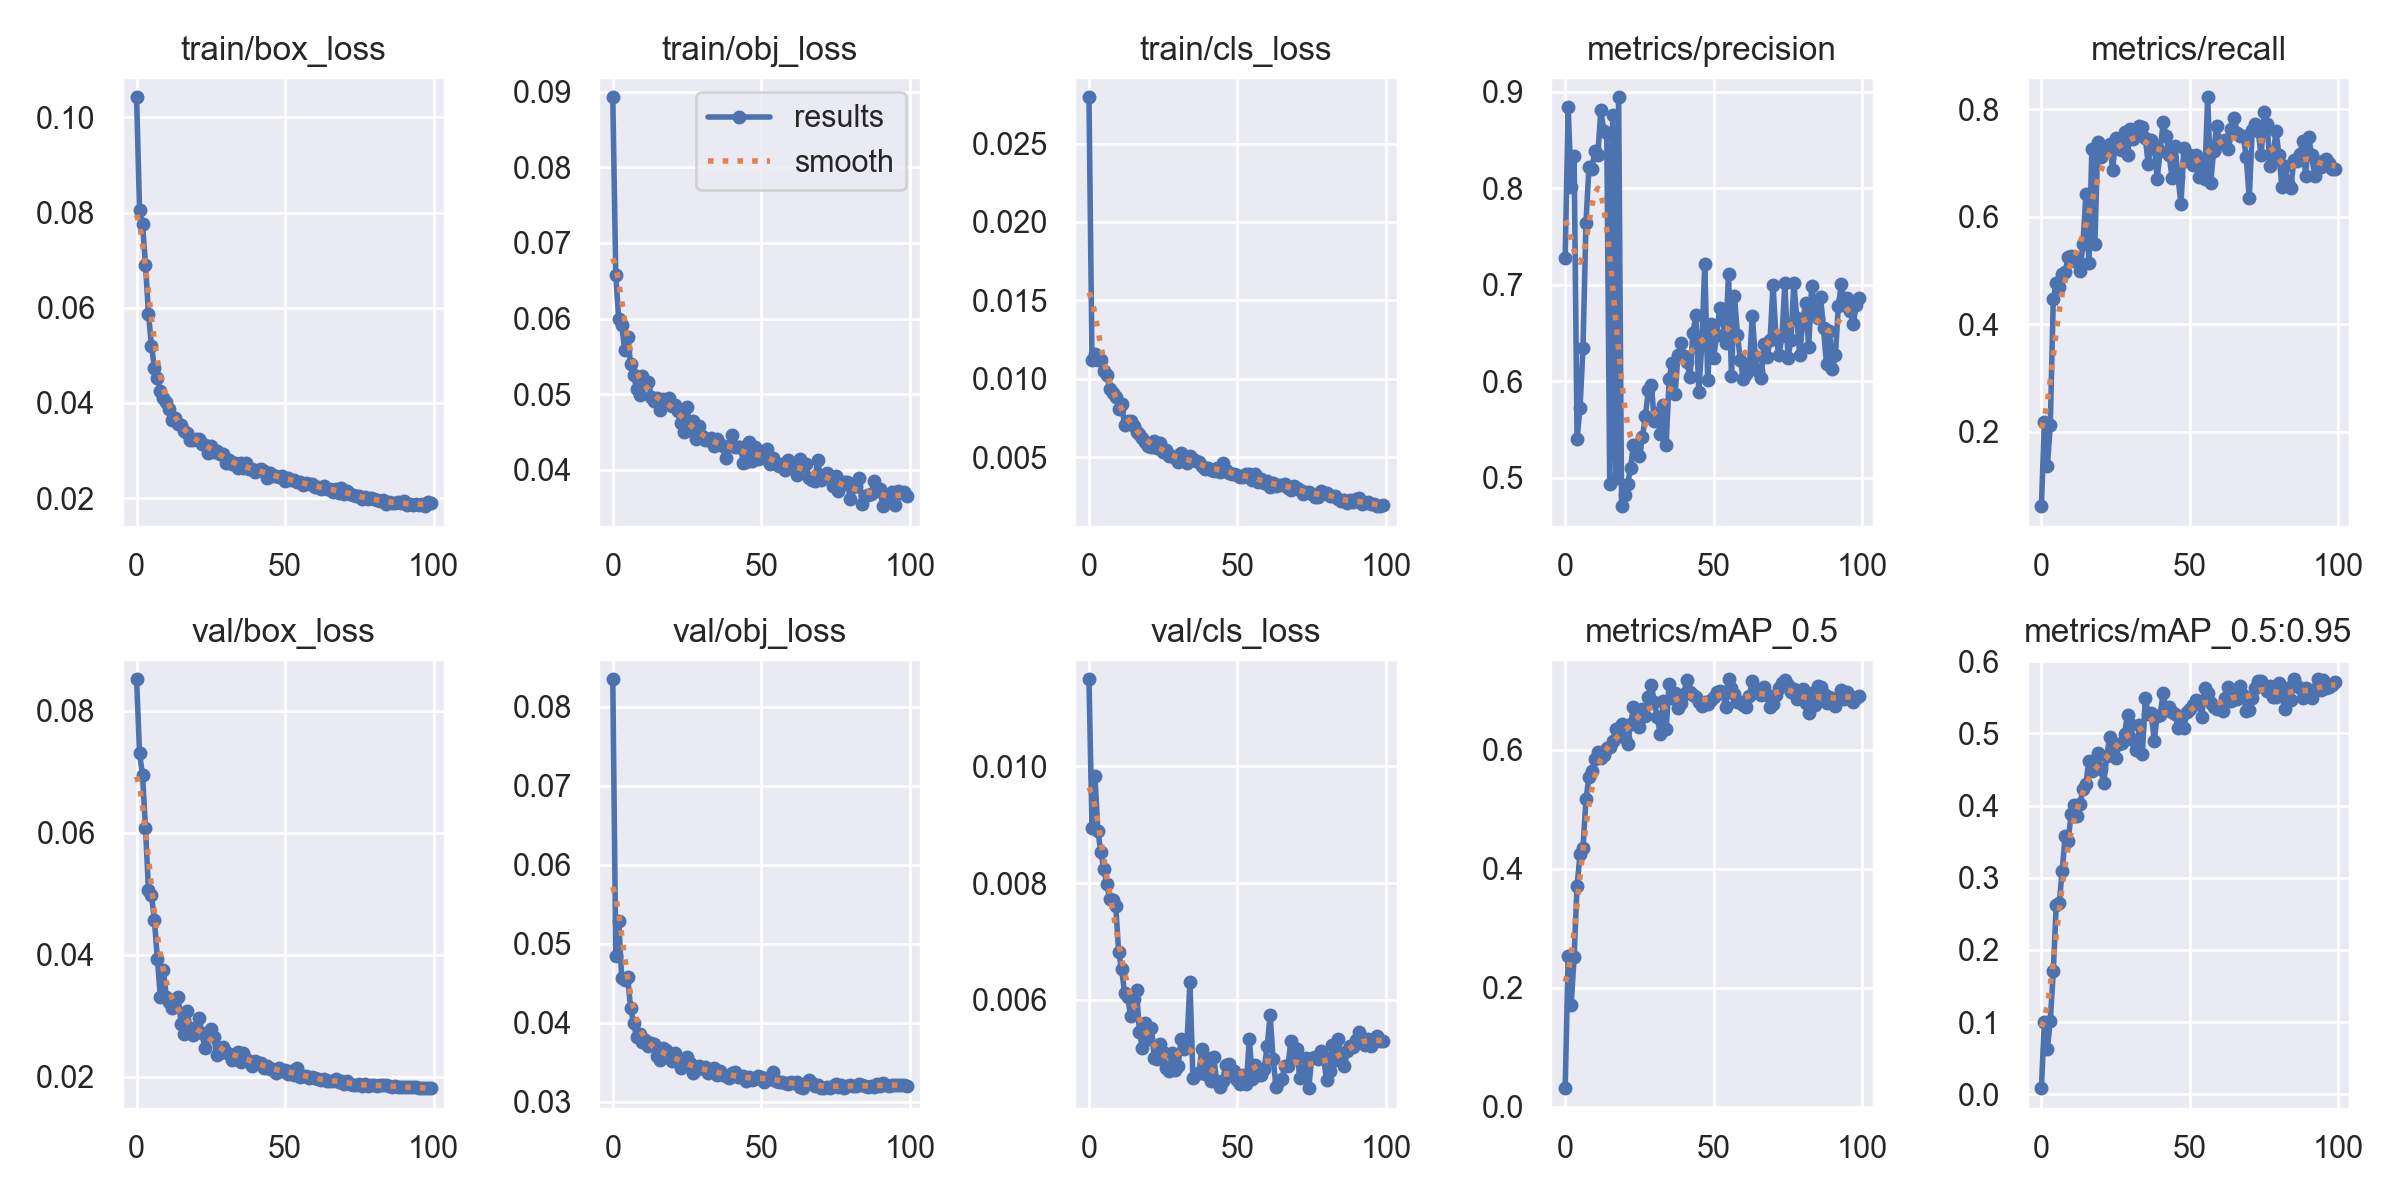

The data file committed next to this chart (first rows):
epoch, train/box_loss, train/obj_loss, train/cls_loss, metrics/precision, metrics/recall, metrics/mAP_0.5, metrics/mAP_0.5:0.95, val/box_loss, val/obj_loss, val/cls_loss, x/lr0, x/lr1, x/lr2
0, 0.1042, 0.08926, 0.02796, 0.7278, 0.06141, 0.03149, 0.008491, 0.08517, 0.08348, 0.01149, 0.07065, 0.003261, 0.003261
1, 0.08045, 0.0658, 0.01121, 0.8849, 0.2171, 0.2541, 0.09992, 0.07301, 0.04841, 0.008948, 0.04059, 0.006529, 0.006529
2, 0.07764, 0.05996, 0.01157, 0.8014, 0.1352, 0.1712, 0.06313, 0.06945, 0.05291, 0.009836, 0.01046, 0.009731, 0.009731
3, 0.06905, 0.0591, 0.01119, 0.8338, 0.2121, 0.2516, 0.1018, 0.06076, 0.04561, 0.00889, 0.009703, 0.009703, 0.009703
4, 0.05879, 0.05592, 0.0112, 0.5399, 0.4458, 0.3718, 0.1703, 0.05061, 0.04535, 0.008537, 0.009703, 0.009703, 0.009703
5, 0.05202, 0.05759, 0.01046, 0.5725, 0.4765, 0.4241, 0.262, 0.04974, 0.04579, 0.008237, 0.009604, 0.009604, 0.009604
6, 0.04743, 0.05396, 0.01026, 0.6346, 0.4694, 0.4353, 0.2653, 0.04569, 0.04182, 0.007994, 0.009505, 0.009505, 0.009505
7, 0.04519, 0.05249, 0.00935, 0.7645, 0.4937, 0.5163, 0.3088, 0.03935, 0.04001, 0.007724, 0.009406, 0.009406, 0.009406
8, 0.04257, 0.05073, 0.009103, 0.8218, 0.4962, 0.5537, 0.3575, 0.033, 0.03812, 0.007713, 0.009307, 0.009307, 0.009307
9, 0.04097, 0.04985, 0.008843, 0.8205, 0.5254, 0.5639, 0.3505, 0.03752, 0.03859, 0.007612, 0.009208, 0.009208, 0.009208
10, 0.04027, 0.05241, 0.008077, 0.8389, 0.5267, 0.5847, 0.3882, 0.03312, 0.03749, 0.00682, 0.009109, 0.009109, 0.009109
11, 0.03867, 0.05169, 0.008369, 0.8348, 0.517, 0.5958, 0.4003, 0.03227, 0.03786, 0.006528, 0.00901, 0.00901, 0.00901
12, 0.03648, 0.0516, 0.00702, 0.8809, 0.5202, 0.5865, 0.3852, 0.0312, 0.037, 0.006112, 0.008911, 0.008911, 0.008911
13, 0.03692, 0.04963, 0.007326, 0.8595, 0.4997, 0.5917, 0.4022, 0.03264, 0.03738, 0.006058, 0.008812, 0.008812, 0.008812
14, 0.03565, 0.04908, 0.007304, 0.8579, 0.5492, 0.6027, 0.4233, 0.03309, 0.03735, 0.005731, 0.008713, 0.008713, 0.008713
15, 0.03542, 0.04954, 0.00696, 0.4934, 0.6412, 0.6041, 0.43, 0.02862, 0.03576, 0.006018, 0.008614, 0.008614, 0.008614
16, 0.03419, 0.04792, 0.00657, 0.8762, 0.5132, 0.6147, 0.4618, 0.02701, 0.03527, 0.006163, 0.008515, 0.008515, 0.008515
17, 0.03368, 0.04938, 0.006472, 0.5, 0.7262, 0.6338, 0.4473, 0.03074, 0.03683, 0.00545, 0.008416, 0.008416, 0.008416
18, 0.03222, 0.04906, 0.006229, 0.8945, 0.5483, 0.623, 0.459, 0.02797, 0.03656, 0.005173, 0.008317, 0.008317, 0.008317
19, 0.0323, 0.04948, 0.005937, 0.4703, 0.738, 0.6431, 0.4722, 0.02675, 0.03568, 0.005613, 0.008218, 0.008218, 0.008218
20, 0.03248, 0.0485, 0.005704, 0.4818, 0.7114, 0.6202, 0.4505, 0.02794, 0.0352, 0.005339, 0.008119, 0.008119, 0.008119
21, 0.03252, 0.04852, 0.005621, 0.4929, 0.7256, 0.6096, 0.4318, 0.02968, 0.03622, 0.005525, 0.00802, 0.00802, 0.00802
22, 0.03137, 0.04784, 0.005994, 0.5101, 0.7219, 0.6422, 0.468, 0.02709, 0.03521, 0.005003, 0.007921, 0.007921, 0.007921
23, 0.03118, 0.04614, 0.005566, 0.534, 0.735, 0.671, 0.4951, 0.02463, 0.03427, 0.004991, 0.007822, 0.007822, 0.007822
24, 0.02956, 0.04497, 0.005884, 0.5303, 0.6874, 0.6513, 0.4781, 0.02677, 0.03517, 0.005251, 0.007723, 0.007723, 0.007723
25, 0.03103, 0.04829, 0.005292, 0.5221, 0.7454, 0.6388, 0.4664, 0.02778, 0.03562, 0.005107, 0.007624, 0.007624, 0.007624
26, 0.0297, 0.04528, 0.00543, 0.542, 0.7254, 0.6681, 0.4846, 0.02651, 0.03489, 0.004841, 0.007525, 0.007525, 0.007525
27, 0.02998, 0.04649, 0.005051, 0.5634, 0.7247, 0.6572, 0.4868, 0.02353, 0.0336, 0.004775, 0.007426, 0.007426, 0.007426
28, 0.02923, 0.04403, 0.005072, 0.5905, 0.7575, 0.6885, 0.4994, 0.02378, 0.03395, 0.00509, 0.007327, 0.007327, 0.007327
29, 0.02924, 0.04581, 0.004923, 0.5963, 0.7142, 0.709, 0.5258, 0.02489, 0.03449, 0.004802, 0.007228, 0.007228, 0.007228
30, 0.02745, 0.04448, 0.004678, 0.5591, 0.7621, 0.6807, 0.513, 0.02409, 0.03422, 0.004864, 0.007129, 0.007129, 0.007129
31, 0.02802, 0.044, 0.005227, 0.5665, 0.744, 0.6541, 0.4907, 0.02364, 0.03441, 0.005331, 0.00703, 0.00703, 0.00703
32, 0.02717, 0.04396, 0.004789, 0.5451, 0.7525, 0.6264, 0.4771, 0.02278, 0.03362, 0.00516, 0.006931, 0.006931, 0.006931
33, 0.0274, 0.04419, 0.00461, 0.5748, 0.7675, 0.6819, 0.5111, 0.02365, 0.03386, 0.005273, 0.006832, 0.006832, 0.006832
34, 0.02633, 0.04314, 0.005055, 0.5336, 0.7672, 0.6346, 0.4712, 0.02403, 0.0342, 0.006305, 0.006733, 0.006733, 0.006733
35, 0.02741, 0.0441, 0.00485, 0.6025, 0.7454, 0.7102, 0.5484, 0.02245, 0.03336, 0.004668, 0.006634, 0.006634, 0.006634
36, 0.02628, 0.04347, 0.004739, 0.6187, 0.6971, 0.6866, 0.5269, 0.0238, 0.03392, 0.004725, 0.006535, 0.006535, 0.006535
37, 0.0273, 0.04318, 0.004669, 0.5864, 0.7427, 0.6946, 0.5278, 0.0229, 0.03338, 0.004748, 0.006436, 0.006436, 0.006436
38, 0.02605, 0.04161, 0.00444, 0.627, 0.7333, 0.6692, 0.4901, 0.02262, 0.0333, 0.005158, 0.006337, 0.006337, 0.006337
39, 0.02604, 0.04321, 0.004268, 0.6393, 0.6703, 0.6787, 0.5245, 0.02169, 0.03293, 0.004737, 0.006238, 0.006238, 0.006238
40, 0.02553, 0.04464, 0.004299, 0.6258, 0.7226, 0.694, 0.526, 0.0226, 0.03359, 0.005006, 0.006139, 0.006139, 0.006139
41, 0.0258, 0.04309, 0.004158, 0.6198, 0.7752, 0.7177, 0.5562, 0.02227, 0.03376, 0.00462, 0.00604, 0.00604, 0.00604
42, 0.02604, 0.04298, 0.004095, 0.6044, 0.7505, 0.6971, 0.5322, 0.0223, 0.03308, 0.005019, 0.005941, 0.005941, 0.005941
43, 0.02576, 0.043, 0.004332, 0.6494, 0.7152, 0.691, 0.5363, 0.02132, 0.03306, 0.004607, 0.005842, 0.005842, 0.005842
44, 0.02428, 0.04093, 0.004052, 0.6688, 0.6716, 0.6888, 0.529, 0.02181, 0.0333, 0.004504, 0.005743, 0.005743, 0.005743
45, 0.02529, 0.04108, 0.004602, 0.589, 0.7317, 0.6793, 0.527, 0.02127, 0.03265, 0.004613, 0.005644, 0.005644, 0.005644
46, 0.02466, 0.04365, 0.004153, 0.638, 0.6742, 0.6731, 0.5079, 0.02128, 0.0331, 0.004879, 0.005545, 0.005545, 0.005545
47, 0.02458, 0.04123, 0.003996, 0.7214, 0.6231, 0.6794, 0.5212, 0.02049, 0.03279, 0.004903, 0.005446, 0.005446, 0.005446
48, 0.02436, 0.0431, 0.003927, 0.6007, 0.7272, 0.6758, 0.5081, 0.0214, 0.03287, 0.004705, 0.005347, 0.005347, 0.005347
49, 0.02469, 0.04141, 0.003921, 0.6591, 0.7035, 0.6825, 0.5292, 0.02088, 0.03326, 0.004791, 0.005248, 0.005248, 0.005248
50, 0.02365, 0.04164, 0.003831, 0.6245, 0.7136, 0.688, 0.5339, 0.02102, 0.03311, 0.004623, 0.005149, 0.005149, 0.005149
51, 0.02422, 0.04218, 0.003757, 0.6476, 0.6958, 0.6961, 0.5396, 0.02043, 0.03246, 0.004563, 0.00505, 0.00505, 0.00505
52, 0.02377, 0.04283, 0.003725, 0.6756, 0.7145, 0.698, 0.5466, 0.02088, 0.03297, 0.004718, 0.004951, 0.004951, 0.004951
53, 0.02385, 0.0408, 0.003892, 0.6649, 0.6727, 0.6966, 0.5453, 0.0203, 0.03287, 0.004561, 0.004852, 0.004852, 0.004852
54, 0.02345, 0.04158, 0.003905, 0.64, 0.7053, 0.6719, 0.5225, 0.02136, 0.03373, 0.005335, 0.004753, 0.004753, 0.004753
55, 0.02342, 0.04083, 0.00352, 0.7107, 0.6696, 0.7181, 0.5631, 0.01994, 0.03259, 0.00465, 0.004654, 0.004654, 0.004654
56, 0.02264, 0.04053, 0.003943, 0.6058, 0.8218, 0.7033, 0.5553, 0.02012, 0.03243, 0.004887, 0.004555, 0.004555, 0.004555
57, 0.02315, 0.04073, 0.003404, 0.6888, 0.6624, 0.6934, 0.5428, 0.02003, 0.0325, 0.004721, 0.004456, 0.004456, 0.004456
58, 0.02291, 0.04004, 0.003618, 0.6482, 0.7214, 0.68, 0.536, 0.01972, 0.03239, 0.004716, 0.004357, 0.004357, 0.004357
59, 0.02305, 0.04136, 0.00335, 0.6217, 0.7685, 0.6796, 0.5337, 0.0199, 0.03228, 0.004822, 0.004258, 0.004258, 0.004258
... 40 more rows
